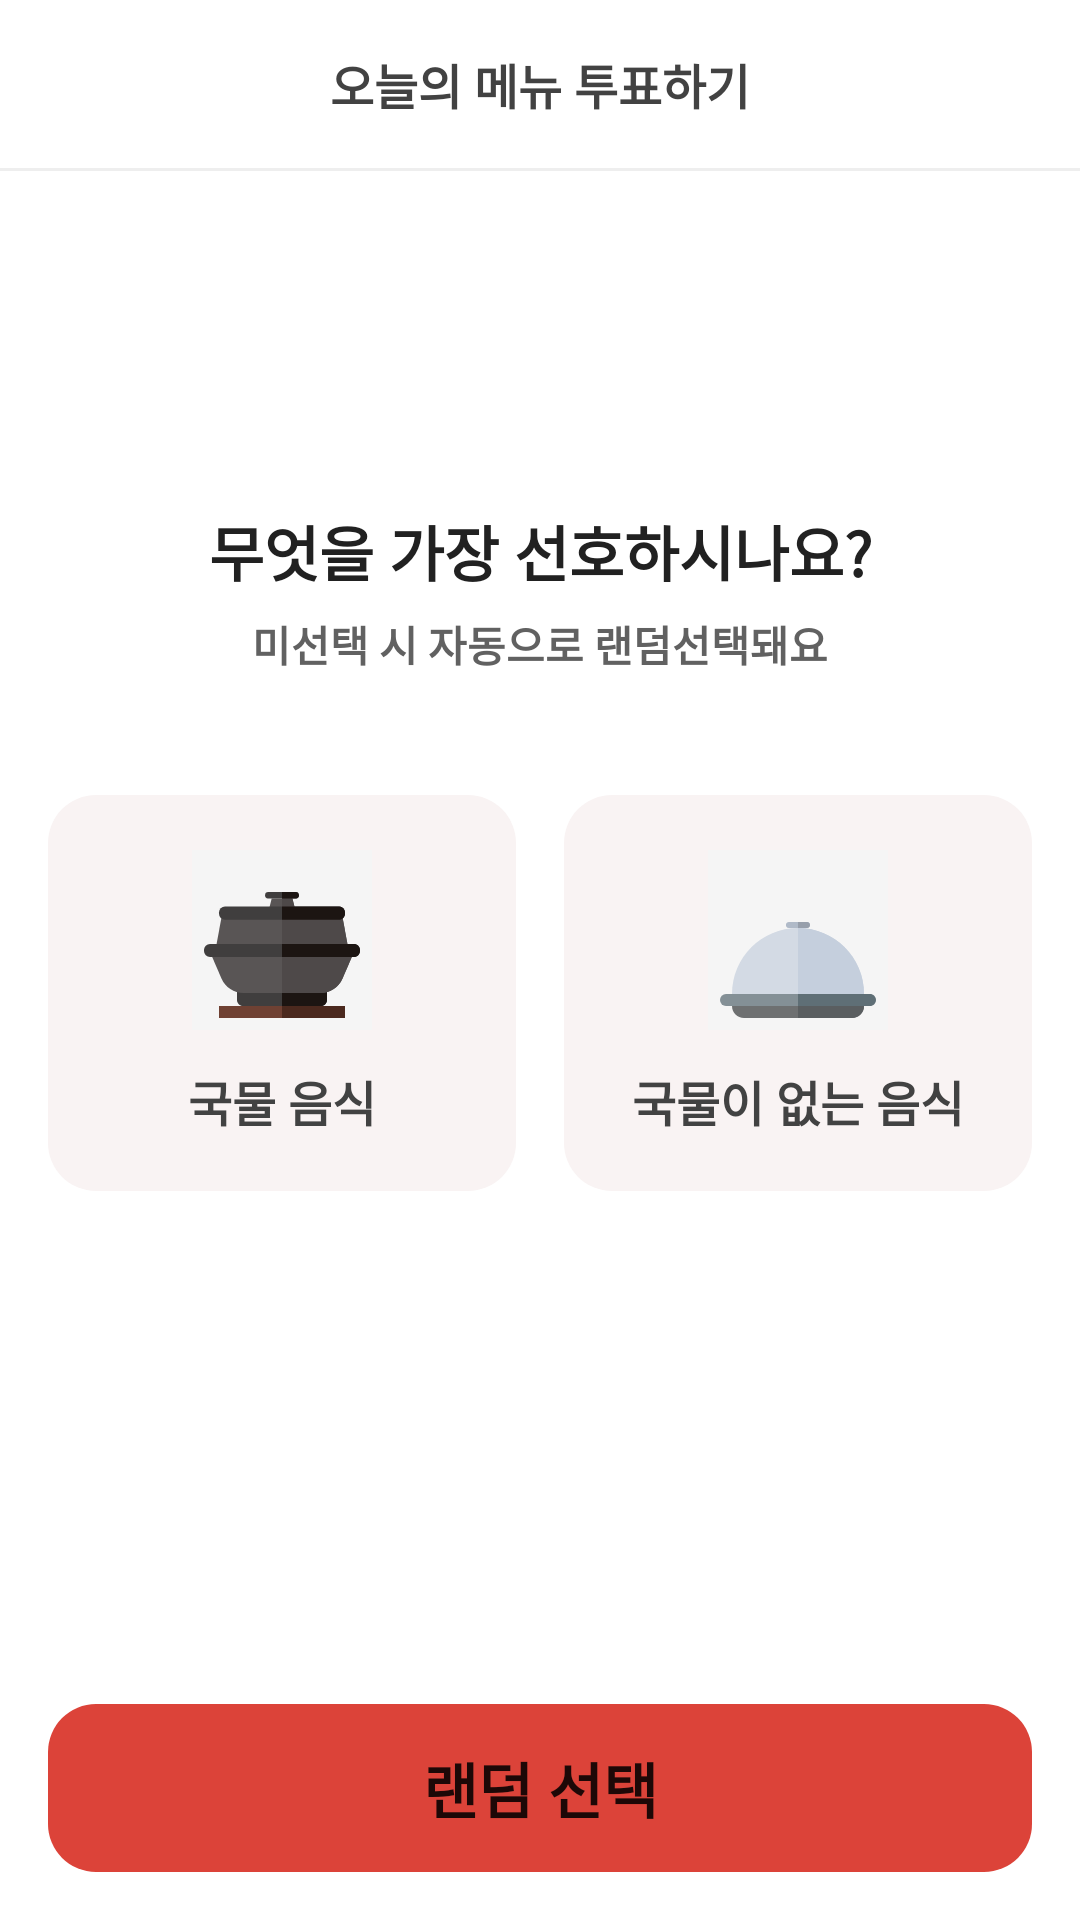

The Android layout XML behind this screen, and the referenced resources:
<!-- AndroidManifest.xml: application theme Theme.OBAB -->
<!-- res/layout/activity_soup.xml -->
<?xml version="1.0" encoding="utf-8"?>
<androidx.constraintlayout.widget.ConstraintLayout xmlns:android="http://schemas.android.com/apk/res/android"
    xmlns:app="http://schemas.android.com/apk/res-auto"
    xmlns:tools="http://schemas.android.com/tools"
    android:layout_width="match_parent"
    android:layout_height="match_parent"
    tools:context=".ui.vote.SoupActivity">

    <TextView
        android:id="@+id/tv_country_title"
        android:layout_width="match_parent"
        android:layout_height="56dp"
        android:gravity="center"
        android:text="오늘의 메뉴 투표하기"
        android:textColor="@color/gray6"
        android:textSize="16sp"
        android:textStyle="bold"
        app:layout_constraintTop_toTopOf="parent" />

    <View
        android:id="@+id/divider"
        android:layout_width="match_parent"
        android:layout_height="1dp"
        android:background="@color/gray2"
        app:layout_constraintTop_toBottomOf="@id/tv_country_title" />


    <androidx.appcompat.widget.AppCompatImageView
        android:id="@+id/iv_progress"
        android:layout_width="80dp"
        android:layout_height="80dp"
        android:layout_marginTop="16dp"
        android:progress="80"
        app:indicatorColor="@color/main_red"
        app:layout_constraintEnd_toEndOf="parent"
        app:layout_constraintStart_toStartOf="parent"
        app:layout_constraintTop_toBottomOf="@id/divider"
        app:trackColor="@color/gray2"
        app:trackCornerRadius="16dp"
        app:trackThickness="12dp" />

    <TextView
        android:id="@+id/tv_favorite_question"
        android:layout_width="wrap_content"
        android:layout_height="wrap_content"
        android:layout_marginTop="16dp"
        android:text="무엇을 가장 선호하시나요?"
        android:textColor="@color/gray7"
        android:textSize="20sp"
        android:textStyle="bold"
        app:layout_constraintLeft_toLeftOf="parent"
        app:layout_constraintRight_toRightOf="parent"
        app:layout_constraintTop_toBottomOf="@id/iv_progress" />

    <TextView
        android:id="@+id/tv_random_description"
        android:layout_width="wrap_content"
        android:layout_height="wrap_content"
        android:layout_marginTop="6dp"
        android:text="미선택 시 자동으로 랜덤선택돼요"
        android:textColor="@color/gray5"
        android:textSize="14sp"
        android:textStyle="bold"
        app:layout_constraintLeft_toLeftOf="parent"
        app:layout_constraintRight_toRightOf="parent"
        app:layout_constraintTop_toBottomOf="@id/tv_favorite_question" />

    <LinearLayout
        android:id="@+id/layout_soup"
        android:layout_width="0dp"
        android:layout_height="132dp"
        android:layout_marginStart="16dp"
        android:layout_marginTop="40dp"
        android:layout_marginEnd="8dp"
        android:background="@drawable/bg_option"
        android:gravity="center"
        android:orientation="vertical"
        app:layout_constraintHorizontal_weight="1"
        app:layout_constraintLeft_toLeftOf="parent"
        app:layout_constraintRight_toLeftOf="@id/layout_not_soup"
        app:layout_constraintTop_toBottomOf="@id/tv_random_description">

        <ImageView
            android:layout_width="wrap_content"
            android:layout_height="wrap_content"
            android:src="@drawable/ic_soup" />

        <TextView
            android:layout_width="wrap_content"
            android:layout_height="wrap_content"
            android:layout_marginTop="12dp"
            android:text="국물 음식"
            android:textColor="@color/gray6"
            android:textSize="16sp"
            android:textStyle="bold" />

    </LinearLayout>

    <LinearLayout
        android:id="@+id/layout_not_soup"
        android:layout_width="0dp"
        android:layout_height="132dp"
        android:layout_marginStart="8dp"
        android:layout_marginTop="40dp"
        android:layout_marginEnd="16dp"
        android:background="@drawable/bg_option"
        android:gravity="center"
        android:orientation="vertical"
        app:layout_constraintHorizontal_weight="1"
        app:layout_constraintLeft_toRightOf="@id/layout_soup"
        app:layout_constraintRight_toRightOf="parent"
        app:layout_constraintTop_toBottomOf="@id/tv_random_description">

        <ImageView
            android:layout_width="wrap_content"
            android:layout_height="wrap_content"
            android:src="@drawable/ic_not_soup" />

        <TextView
            android:layout_width="wrap_content"
            android:layout_height="wrap_content"
            android:layout_marginTop="12dp"
            android:text="국물이 없는 음식"
            android:textColor="@color/gray6"
            android:textSize="16sp"
            android:textStyle="bold" />

    </LinearLayout>

    <Button
        android:id="@+id/btn_done"
        android:layout_width="match_parent"
        android:layout_height="56dp"
        android:layout_marginHorizontal="16dp"
        android:layout_marginBottom="16dp"
        android:background="@drawable/bg_main_btn"
        android:elevation="0dp"
        android:stateListAnimator="@null"
        android:text="랜덤 선택"
        android:textSize="20sp"
        android:textStyle="bold"
        app:layout_constraintBottom_toBottomOf="parent" />

</androidx.constraintlayout.widget.ConstraintLayout>
<!-- resources referenced by this layout -->
<resources>
  <color name="gray2">#EEEEEE</color>
  <color name="gray5">#616161</color>
  <color name="gray6">#424242</color>
  <color name="gray7">#212121</color>
  <color name="main_red">#DC4339</color>
  <!-- drawable bg_main_btn (drawable) -->
  <?xml version="1.0" encoding="utf-8"?>
  <shape xmlns:android="http://schemas.android.com/apk/res/android"
      android:shape="rectangle" >
      <solid android:color="@color/main_red"/>
      <corners android:radius="16dp"/>
  </shape>
  <!-- drawable bg_option (drawable) -->
  <?xml version="1.0" encoding="utf-8"?>
  <selector xmlns:android="http://schemas.android.com/apk/res/android">
      <item android:drawable="@drawable/bg_option_selected" android:state_selected="true" />
      <item android:drawable="@drawable/bg_option_unselected" />
  </selector>
  <!-- drawable ic_not_soup (drawable) -->
  <vector xmlns:android="http://schemas.android.com/apk/res/android"
      android:width="60dp"
      android:height="60dp"
      android:viewportWidth="60"
      android:viewportHeight="60">
    <path
        android:pathData="M0,0h60v60h-60z"
        android:fillColor="#F5F5F5"/>
    <path
        android:pathData="M8,52H52V52C52,54.209 50.209,56 48,56H12C9.791,56 8,54.209 8,52V52Z"
        android:fillColor="#6E7071"/>
    <path
        android:pathData="M6,48L53,48A2,2 0,0 1,55 50L55,50A2,2 0,0 1,53 52L6,52A2,2 0,0 1,4 50L4,50A2,2 0,0 1,6 48z"
        android:fillColor="#849096"/>
    <path
        android:pathData="M52,48C52,35.85 42.15,26 30,26C17.85,26 8,35.85 8,48H52Z"
        android:fillColor="#D3DAE4"
        android:fillType="evenOdd"/>
    <path
        android:pathData="M27,24L33,24A1,1 0,0 1,34 25L34,25A1,1 0,0 1,33 26L27,26A1,1 0,0 1,26 25L26,25A1,1 0,0 1,27 24z"
        android:fillColor="#B0BAC8"/>
    <path
        android:pathData="M30,56H48C50.209,56 52,54.209 52,52H30V56Z"
        android:fillColor="#5A5E60"
        android:fillType="evenOdd"/>
    <path
        android:pathData="M30,52H54C55.105,52 56,51.105 56,50C56,48.895 55.105,48 54,48H30V52Z"
        android:fillColor="#5F6F76"
        android:fillType="evenOdd"/>
    <path
        android:pathData="M30,26H33C33.552,26 34,25.552 34,25C34,24.448 33.552,24 33,24H30V26Z"
        android:fillColor="#979FAB"
        android:fillType="evenOdd"/>
    <path
        android:pathData="M30,48H52C52,35.85 42.15,26 30,26V48Z"
        android:fillColor="#C5CFDD"
        android:fillType="evenOdd"/>
  </vector>
  <!-- drawable ic_soup: vector/xml drawable (drawable, 2904 chars, omitted) -->
  <style name="Theme.OBAB" parent="Theme.MaterialComponents.DayNight.DarkActionBar">
          
          <item name="colorPrimary">@color/main_red</item>
          <item name="colorPrimaryVariant">@color/main_light</item>
          <item name="colorOnPrimary">@color/white</item>
          
          <item name="colorSecondary">@color/main_red</item>
          <item name="colorSecondaryVariant">@color/main_light</item>
          <item name="colorOnSecondary">@color/black</item>
  
          
          <item name="windowActionBar">false</item>
          <item name="windowNoTitle">true</item>
          
      </style>
  <!-- drawable bg_option_selected (drawable) -->
  <?xml version="1.0" encoding="utf-8"?>
  <shape xmlns:android="http://schemas.android.com/apk/res/android"
      android:shape="rectangle">
      <solid android:color="@color/gray1"/>
      <corners android:radius="16dp"/>
      <stroke android:color="@color/main_red" android:width="4dp" />
  </shape>
  <!-- drawable bg_option_unselected (drawable) -->
  <?xml version="1.0" encoding="utf-8"?>
  <shape xmlns:android="http://schemas.android.com/apk/res/android"
      android:shape="rectangle" >
      <solid android:color="@color/main_light"/>
      <corners android:radius="16dp"/>
  </shape>
  <color name="main_light">#F9F3F3</color>
  <color name="white">#FFFFFF</color>
  <color name="black">#000000</color>
  <color name="gray1">#F5F5F5</color>
</resources>
